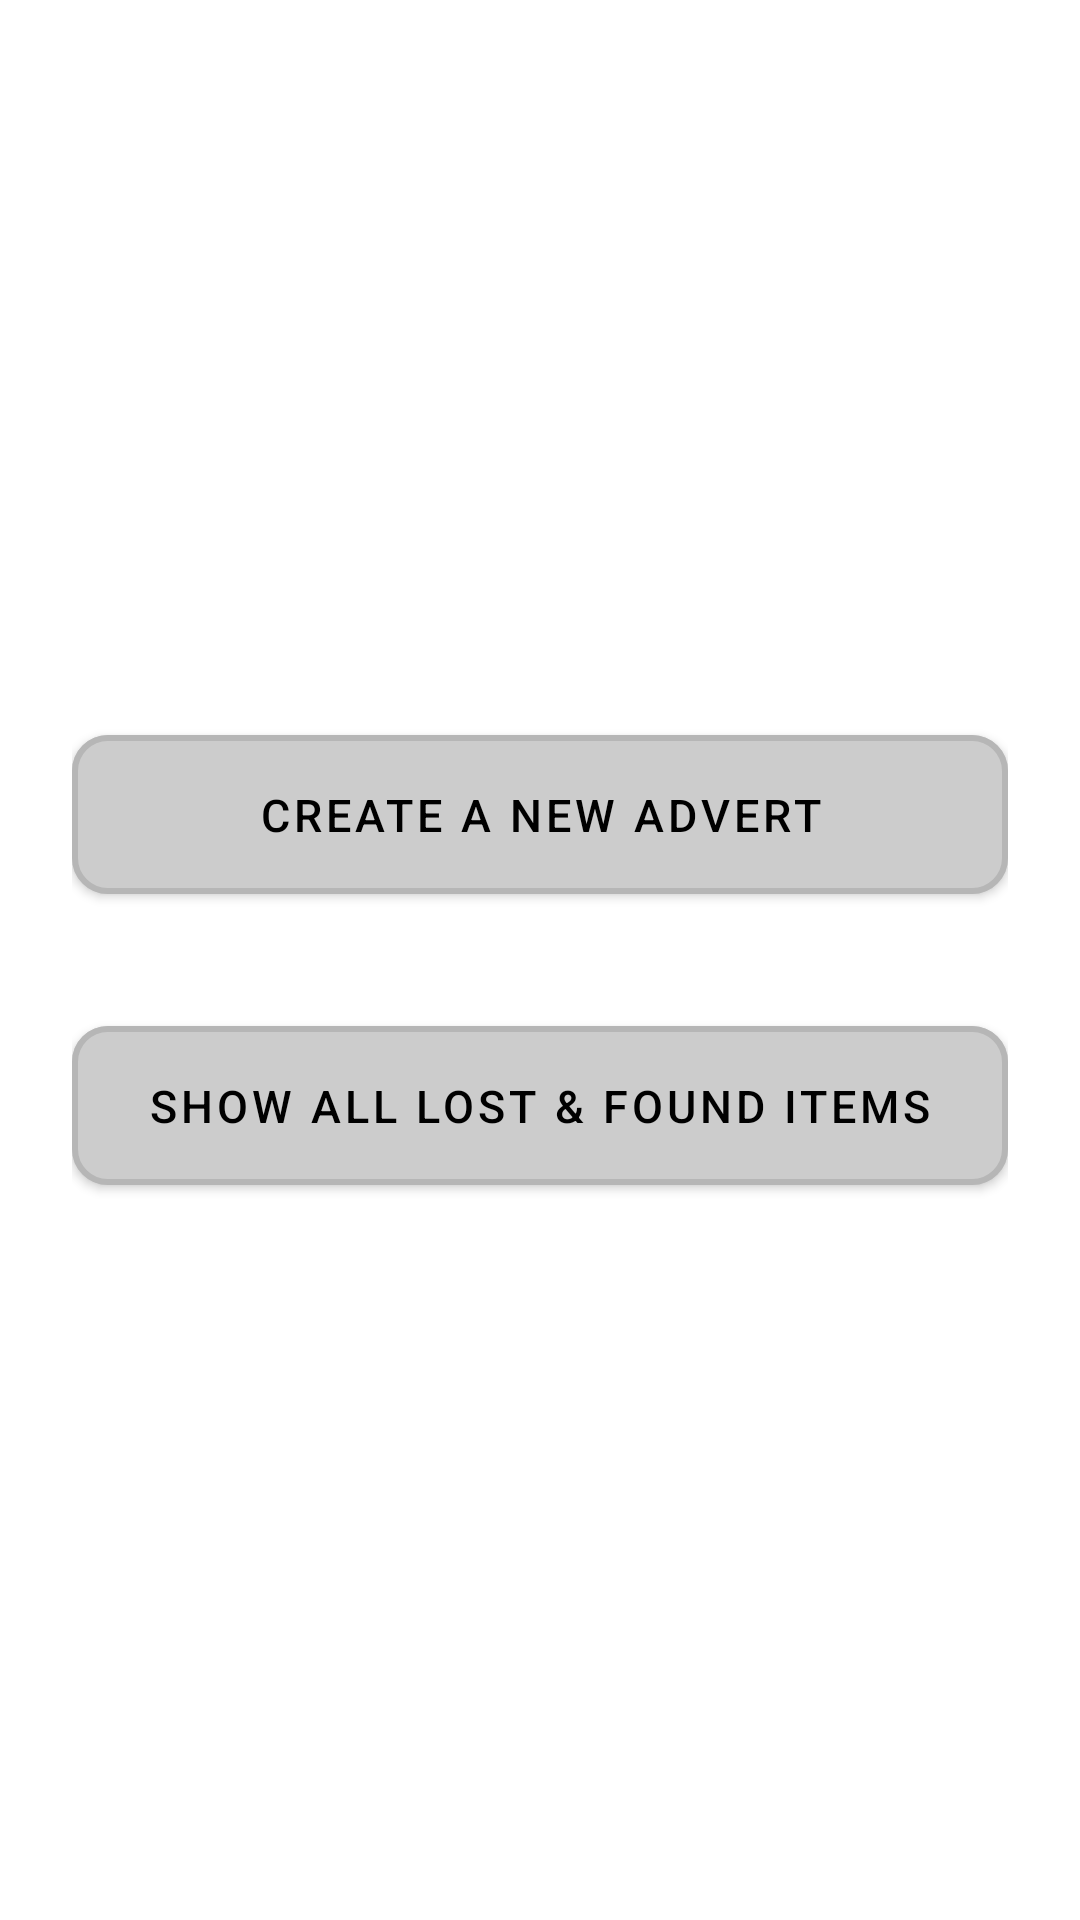

The Android layout XML behind this screen, and the referenced resources:
<!-- AndroidManifest.xml: application theme Theme.LostAndFoundApp -->
<!-- res/layout/activity_main.xml -->
<?xml version="1.0" encoding="utf-8"?>
<LinearLayout xmlns:android="http://schemas.android.com/apk/res/android"
    xmlns:app="http://schemas.android.com/apk/res-auto"
    android:orientation="vertical"
    android:layout_width="match_parent"
    android:layout_height="match_parent"
    android:background="#FFFFFF"
    android:gravity="center"
    android:padding="24dp">

    <com.google.android.material.button.MaterialButton
        android:id="@+id/btnCreateAdvert"
        android:layout_width="match_parent"
        android:layout_height="65dp"
        android:layout_marginVertical="8dp"
        android:text="@string/create_a_new_advert_button"
        android:textAllCaps="true"
        android:textColor="#000000"
        android:textSize="15sp"
        app:cornerRadius="12dp"
        app:iconPadding="2dp"
        app:strokeColor="#B6B6B6"
        app:strokeWidth="2dp" />


    
    <View
        android:layout_width="match_parent"
        android:layout_height="16dp" />

    <com.google.android.material.button.MaterialButton
        android:id="@+id/btnShowItems"
        android:layout_width="match_parent"
        android:layout_height="65dp"
        android:text="@string/show_all_button"
        android:textAllCaps="true"
        android:textColor="#000000"
        app:cornerRadius="12dp"
        app:iconPadding="2dp"
        app:strokeColor="#B6B6B6"
        app:strokeWidth="2dp"
        android:layout_marginVertical="8dp"
        android:textSize="15sp"/>

</LinearLayout>
<!-- resources referenced by this layout -->
<resources>
  <string name="create_a_new_advert_button">CREATE A NEW ADVERT</string>
  <string name="show_all_button">SHOW ALL LOST &amp; FOUND ITEMS</string>
  <style name="Theme.LostAndFoundApp" parent="Base.Theme.LostAndFoundApp" />
  <style name="Base.Theme.LostAndFoundApp" parent="Theme.MaterialComponents.DayNight.NoActionBar">
          
          <item name="colorPrimary">#CCCCCC</item>
          <item name="colorOnPrimary">#000000</item>
          
      </style>
</resources>
